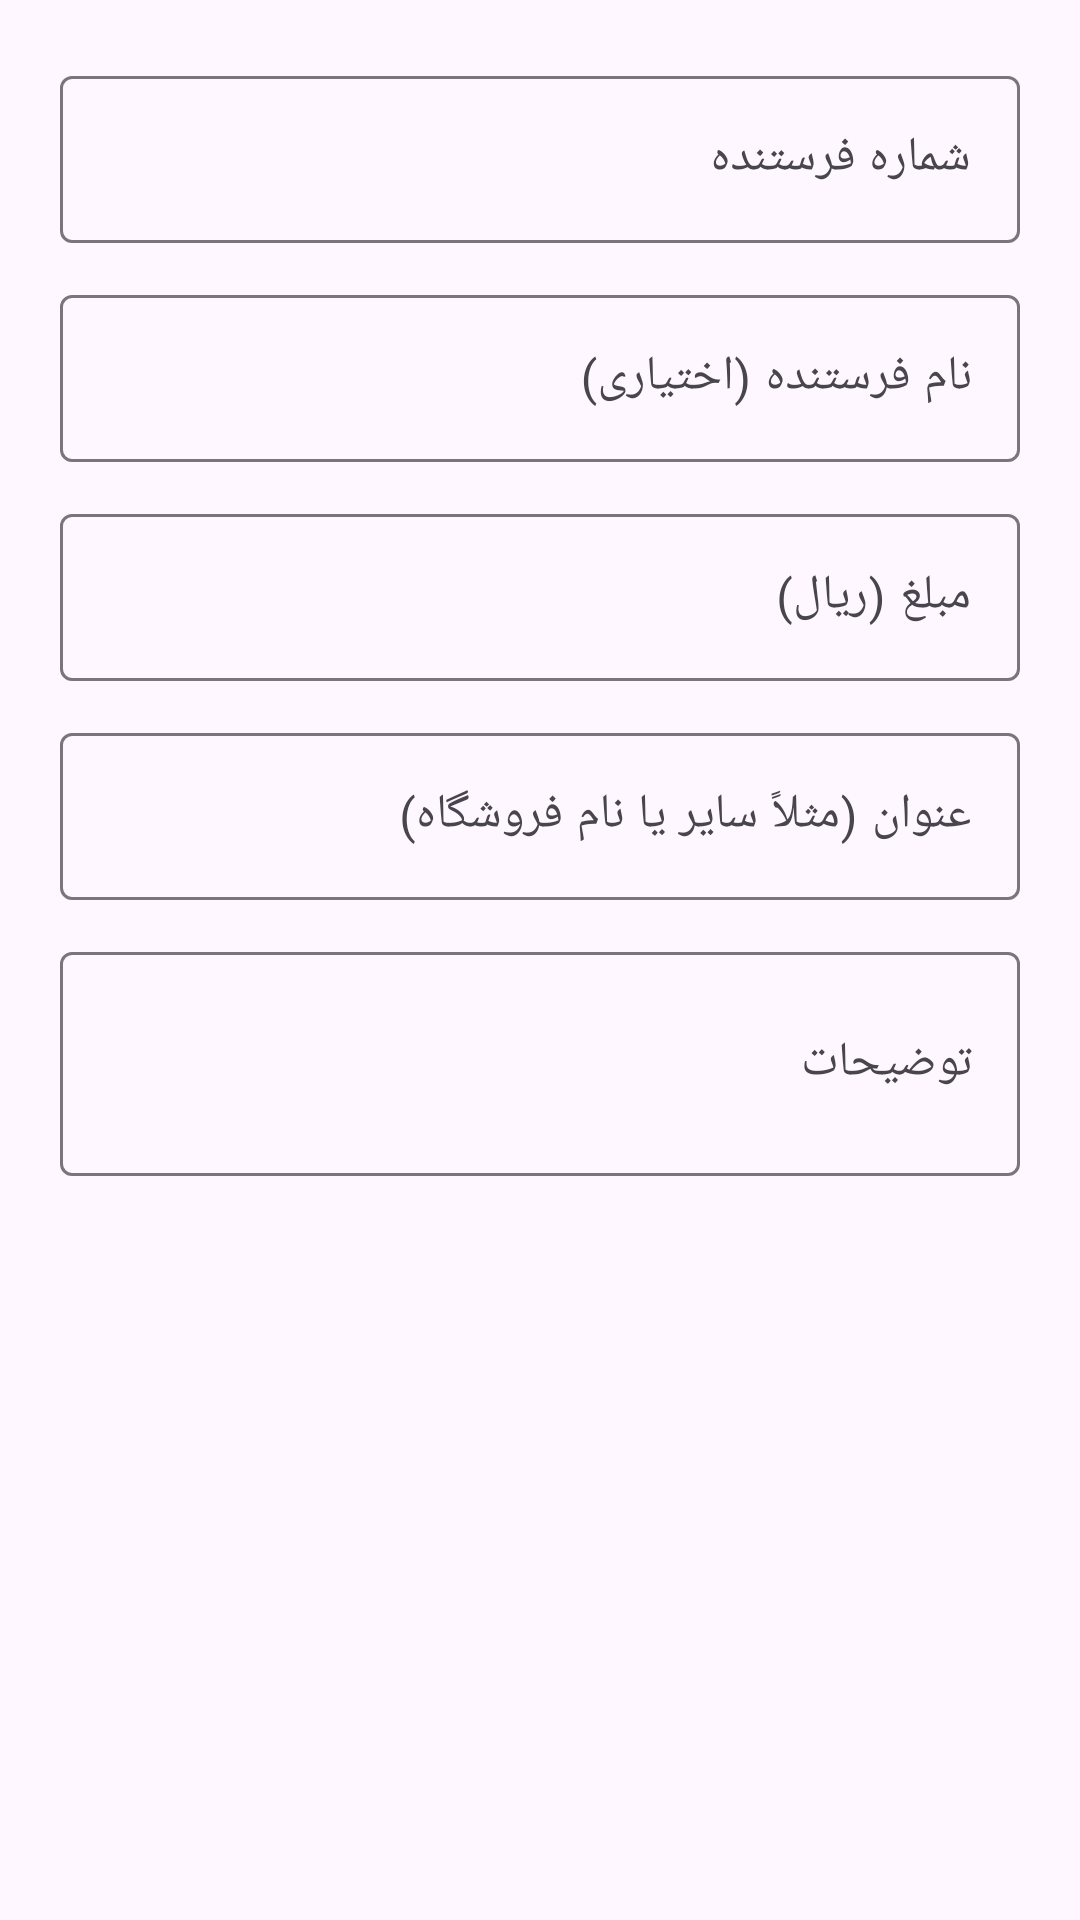

Android layout source for this screen:
<!-- AndroidManifest.xml: application theme Theme.BankTransactionTracker -->
<!-- res/layout/dialog_add_edit_transaction.xml -->
<?xml version="1.0" encoding="utf-8"?>
<LinearLayout xmlns:android="http://schemas.android.com/apk/res/android"
    xmlns:app="http://schemas.android.com/apk/res-auto"
    android:layout_width="match_parent"
    android:layout_height="wrap_content"
    android:orientation="vertical"
    android:padding="20dp">

    <com.google.android.material.textfield.TextInputLayout
        style="@style/Widget.Material3.TextInputLayout.OutlinedBox"
        android:layout_width="match_parent"
        android:layout_height="wrap_content"
        android:hint="شماره فرستنده">

        <com.google.android.material.textfield.TextInputEditText
            android:id="@+id/etPhone"
            android:layout_width="match_parent"
            android:layout_height="wrap_content"
            android:inputType="phone" />
    </com.google.android.material.textfield.TextInputLayout>

    <com.google.android.material.textfield.TextInputLayout
        style="@style/Widget.Material3.TextInputLayout.OutlinedBox"
        android:layout_width="match_parent"
        android:layout_height="wrap_content"
        android:layout_marginTop="12dp"
        android:hint="نام فرستنده (اختیاری)">

        <com.google.android.material.textfield.TextInputEditText
            android:id="@+id/etSenderName"
            android:layout_width="match_parent"
            android:layout_height="wrap_content"
            android:inputType="text" />
    </com.google.android.material.textfield.TextInputLayout>

    <com.google.android.material.textfield.TextInputLayout
        style="@style/Widget.Material3.TextInputLayout.OutlinedBox"
        android:layout_width="match_parent"
        android:layout_height="wrap_content"
        android:layout_marginTop="12dp"
        android:hint="مبلغ (ریال)">

        <com.google.android.material.textfield.TextInputEditText
            android:id="@+id/etMessage"
            android:layout_width="match_parent"
            android:layout_height="wrap_content"
            android:inputType="number"
            android:maxLines="1" />
    </com.google.android.material.textfield.TextInputLayout>

    <com.google.android.material.textfield.TextInputLayout
        style="@style/Widget.Material3.TextInputLayout.OutlinedBox"
        android:layout_width="match_parent"
        android:layout_height="wrap_content"
        android:layout_marginTop="12dp"
        android:hint="عنوان (مثلاً سایر یا نام فروشگاه)">

        <com.google.android.material.textfield.TextInputEditText
            android:id="@+id/etTitle"
            android:layout_width="match_parent"
            android:layout_height="wrap_content"
            android:inputType="text" />
    </com.google.android.material.textfield.TextInputLayout>

    <com.google.android.material.textfield.TextInputLayout
        style="@style/Widget.Material3.TextInputLayout.OutlinedBox"
        android:layout_width="match_parent"
        android:layout_height="wrap_content"
        android:layout_marginTop="12dp"
        android:hint="توضیحات">

        <com.google.android.material.textfield.TextInputEditText
            android:id="@+id/etDescription"
            android:layout_width="match_parent"
            android:layout_height="wrap_content"
            android:inputType="textMultiLine"
            android:minLines="2"
            android:maxLines="4" />
    </com.google.android.material.textfield.TextInputLayout>

</LinearLayout>
<!-- resources referenced by this layout -->
<resources>
  <style name="Theme.BankTransactionTracker" parent="Theme.Material3.Light.NoActionBar">
          <item name="colorPrimary">@color/primary</item>
          <item name="colorPrimaryContainer">@color/primary_container</item>
          <item name="colorOnPrimary">@color/white</item>
          <item name="colorSecondary">@color/secondary</item>
          <item name="colorOnSecondary">@color/white</item>
          <item name="android:statusBarColor">@color/primary</item>
          <item name="android:navigationBarColor">@color/white</item>
          <item name="android:windowLightStatusBar">false</item>
      </style>
  <color name="primary">#1565C0</color>
  <color name="primary_container">#BBDEFB</color>
  <color name="white">#FFFFFF</color>
  <color name="secondary">#00897B</color>
</resources>
